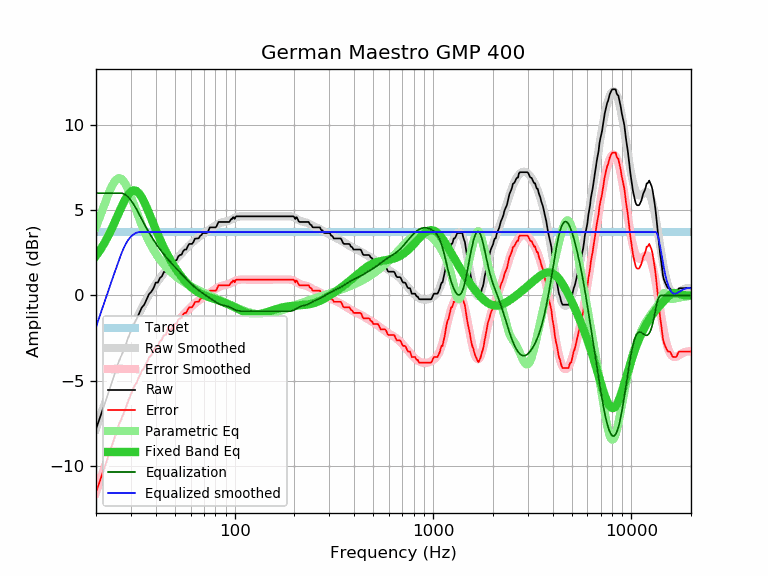

Data behind this chart, as committed beside it:
frequency, raw, error, smoothed, error_smoothed, equalization, parametric_eq, equalized_raw, equalized_smoothed, target
20, -7.85, -11.57, -7.86, -11.57, 6.00, 2.32, -1.85, -1.86, 3.72
21, -7.14, -10.86, -7.13, -10.84, 6.00, 2.67, -1.14, -1.13, 3.72
22, -6.45, -10.17, -6.43, -10.15, 6.00, 3.05, -0.45, -0.43, 3.72
23, -5.78, -9.50, -5.77, -9.49, 6.00, 3.47, 0.22, 0.23, 3.72
24, -5.14, -8.86, -5.14, -8.86, 6.00, 3.91, 0.86, 0.86, 3.72
25, -4.52, -8.24, -4.55, -8.27, 6.00, 4.36, 1.48, 1.45, 3.72
26, -3.91, -7.63, -4.00, -7.71, 6.00, 4.81, 2.09, 2.00, 3.72
27, -3.47, -7.19, -3.48, -7.19, 6.00, 5.24, 2.53, 2.52, 3.72
28, -3.01, -6.73, -2.99, -6.71, 5.93, 5.61, 2.92, 2.94, 3.72
29, -2.52, -6.24, -2.54, -6.26, 5.79, 5.91, 3.27, 3.25, 3.72
30, -2.10, -5.82, -2.12, -5.84, 5.58, 6.10, 3.48, 3.45, 3.72
31, -1.68, -5.40, -1.74, -5.46, 5.33, 6.17, 3.65, 3.59, 3.72
32, -1.41, -5.13, -1.38, -5.10, 5.06, 6.13, 3.65, 3.68, 3.72
33, -1.06, -4.78, -1.05, -4.77, 4.77, 5.99, 3.71, 3.72, 3.72
34, -0.72, -4.44, -0.75, -4.47, 4.47, 5.76, 3.75, 3.72, 3.72
35, -0.55, -4.27, -0.47, -4.19, 4.19, 5.48, 3.64, 3.72, 3.72
36, -0.23, -3.95, -0.21, -3.93, 3.93, 5.17, 3.70, 3.72, 3.72
37, 0.07, -3.65, 0.03, -3.69, 3.69, 4.84, 3.76, 3.72, 3.72
38, 0.21, -3.51, 0.25, -3.46, 3.46, 4.50, 3.67, 3.72, 3.72
39, 0.42, -3.30, 0.46, -3.25, 3.25, 4.18, 3.68, 3.72, 3.72
40, 0.75, -2.97, 0.66, -3.06, 3.06, 3.87, 3.81, 3.72, 3.72
41, 0.75, -2.97, 0.84, -2.88, 2.88, 3.57, 3.63, 3.72, 3.72
42, 1.02, -2.70, 1.01, -2.71, 2.71, 3.29, 3.73, 3.72, 3.72
43, 1.12, -2.60, 1.17, -2.55, 2.55, 3.03, 3.67, 3.72, 3.72
44, 1.38, -2.34, 1.31, -2.40, 2.40, 2.79, 3.79, 3.72, 3.72
45, 1.39, -2.33, 1.45, -2.27, 2.27, 2.56, 3.66, 3.72, 3.72
46, 1.72, -2.00, 1.58, -2.13, 2.13, 2.35, 3.86, 3.72, 3.72
47, 1.72, -2.00, 1.71, -2.01, 2.01, 2.15, 3.73, 3.72, 3.72
48, 1.72, -2.00, 1.83, -1.89, 1.89, 1.97, 3.61, 3.72, 3.72
49, 1.95, -1.77, 1.94, -1.78, 1.78, 1.80, 3.73, 3.72, 3.72
50, 2.04, -1.68, 2.05, -1.67, 1.67, 1.64, 3.71, 3.72, 3.72
51, 2.07, -1.65, 2.16, -1.56, 1.56, 1.49, 3.63, 3.72, 3.72
52, 2.29, -1.43, 2.26, -1.46, 1.46, 1.35, 3.75, 3.72, 3.72
53, 2.37, -1.35, 2.37, -1.35, 1.35, 1.21, 3.72, 3.72, 3.72
54, 2.39, -1.33, 2.47, -1.25, 1.25, 1.09, 3.64, 3.72, 3.72
55, 2.60, -1.12, 2.57, -1.15, 1.15, 0.97, 3.75, 3.72, 3.72
56, 2.69, -1.03, 2.66, -1.06, 1.06, 0.87, 3.75, 3.72, 3.72
57, 2.69, -1.03, 2.76, -0.96, 0.96, 0.77, 3.65, 3.72, 3.72
58, 2.88, -0.84, 2.85, -0.87, 0.87, 0.68, 3.75, 3.72, 3.72
59, 3.02, -0.70, 2.93, -0.78, 0.78, 0.59, 3.81, 3.72, 3.72
60, 3.02, -0.70, 3.02, -0.70, 0.70, 0.51, 3.72, 3.72, 3.72
61, 3.02, -0.70, 3.09, -0.62, 0.62, 0.44, 3.64, 3.72, 3.72
62, 3.14, -0.58, 3.17, -0.55, 0.55, 0.37, 3.69, 3.72, 3.72
63, 3.32, -0.40, 3.24, -0.48, 0.48, 0.31, 3.80, 3.72, 3.72
64, 3.34, -0.38, 3.31, -0.41, 0.41, 0.26, 3.75, 3.72, 3.72
65, 3.34, -0.38, 3.37, -0.35, 0.35, 0.21, 3.69, 3.72, 3.72
66, 3.36, -0.36, 3.43, -0.29, 0.29, 0.16, 3.65, 3.72, 3.72
67, 3.50, -0.22, 3.48, -0.23, 0.23, 0.12, 3.73, 3.72, 3.72
68, 3.54, -0.18, 3.54, -0.18, 0.18, 0.08, 3.72, 3.72, 3.72
69, 3.66, -0.06, 3.59, -0.13, 0.13, 0.05, 3.79, 3.72, 3.72
70, 3.66, -0.06, 3.64, -0.08, 0.08, 0.01, 3.74, 3.72, 3.72
71, 3.66, -0.06, 3.69, -0.03, 0.03, -0.02, 3.69, 3.72, 3.72
72, 3.66, -0.06, 3.74, 0.02, -0.02, -0.05, 3.64, 3.72, 3.72
73, 3.69, -0.03, 3.78, 0.07, -0.07, -0.07, 3.62, 3.72, 3.72
74, 3.84, 0.12, 3.83, 0.11, -0.11, -0.10, 3.73, 3.72, 3.72
75, 3.99, 0.27, 3.88, 0.16, -0.16, -0.12, 3.83, 3.72, 3.72
76, 3.99, 0.27, 3.92, 0.21, -0.21, -0.15, 3.78, 3.72, 3.72
77, 3.99, 0.27, 3.97, 0.25, -0.25, -0.17, 3.74, 3.72, 3.72
78, 3.99, 0.27, 4.01, 0.30, -0.30, -0.19, 3.69, 3.72, 3.72
79, 3.99, 0.27, 4.06, 0.34, -0.34, -0.21, 3.65, 3.72, 3.72
... 553 more rows
